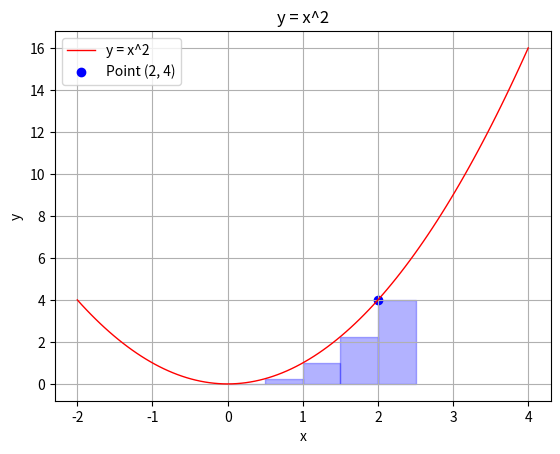

Write the Python code that produced this figure.
import matplotlib.pyplot as plt
import numpy as np

print("M11105102 王菁")

def f(x):  # 宣告題目的圖形

    return x ** 2


# 寫出起始點與終點
start = 0
end = 2

# 定義區分的塊數
n = 4 #切幾份=n值
dx = (end - start) / n  # 每塊x的寬度

area = 0  # 初始化面積=0

# 繪製圖面
x = np.linspace(-2, 4, 100)  # 生成100個點 -2~4之間的x點 (-2~4之間生成100個點) #越多線越滑順
y = f(x)
plt.plot(x, y, 'r', linewidth=1, label='y = x^2')  # x,y點
plt.grid(True) #顯示格線
# 計算面積


for i in range(n +1):  # 結尾的那一次也計算
    xi = start + dx * i
    print(f"xi= {xi}")
    yi = f(xi)
    print(f"yi= {yi}")
    print(f"old area = {area}")
    area += yi * dx
    print(f"new area = {area}")
    rect = plt.Rectangle((xi, 0), dx, yi, color='b', alpha=0.3)
    plt.gca().add_patch(rect)

print(f"總面積為:{area}")
plt.scatter(2, 4, color='blue', label='Point (2, 4)')

plt.xlabel('x') #設定水平標
plt.ylabel('y') #設定垂直標
plt.legend()
plt.title('y = x^2') # 設定標題

plt.show()




###################################### 自己計算part ######################################

#
# x0 = 0
# y0 = f(x0)
# area0 = y0* dx
# print(f"x0={x0}, y0={y0}, area0={area0}")
#
# x1 = 0.5
# y1 = f(x1)
# area1 = y1 * dx
# print(f"x1={x1}, y1={y1}, area1={area1}")
#
# x2 = 1.0
# y2 = f(x2)
# area2 = y2 * dx
# print(f"x2={x2}, y2={y2}, area2={area2}")
#
# x3 = 1.5
# y3 = f(x3)
# area3 = y3 * dx
# print(f"x3={x3}, y3={y3}, area3={area3}")
#
# x4 = 2.0
# y4 = f(x4)
# area4 = y4 * dx
# print(f"x4={x4}, y4={y4}, area4={area4}")
# print(f"from 0 to 2 's area is = {area0+area1+area2+area3+area4}")

# print(range(n))